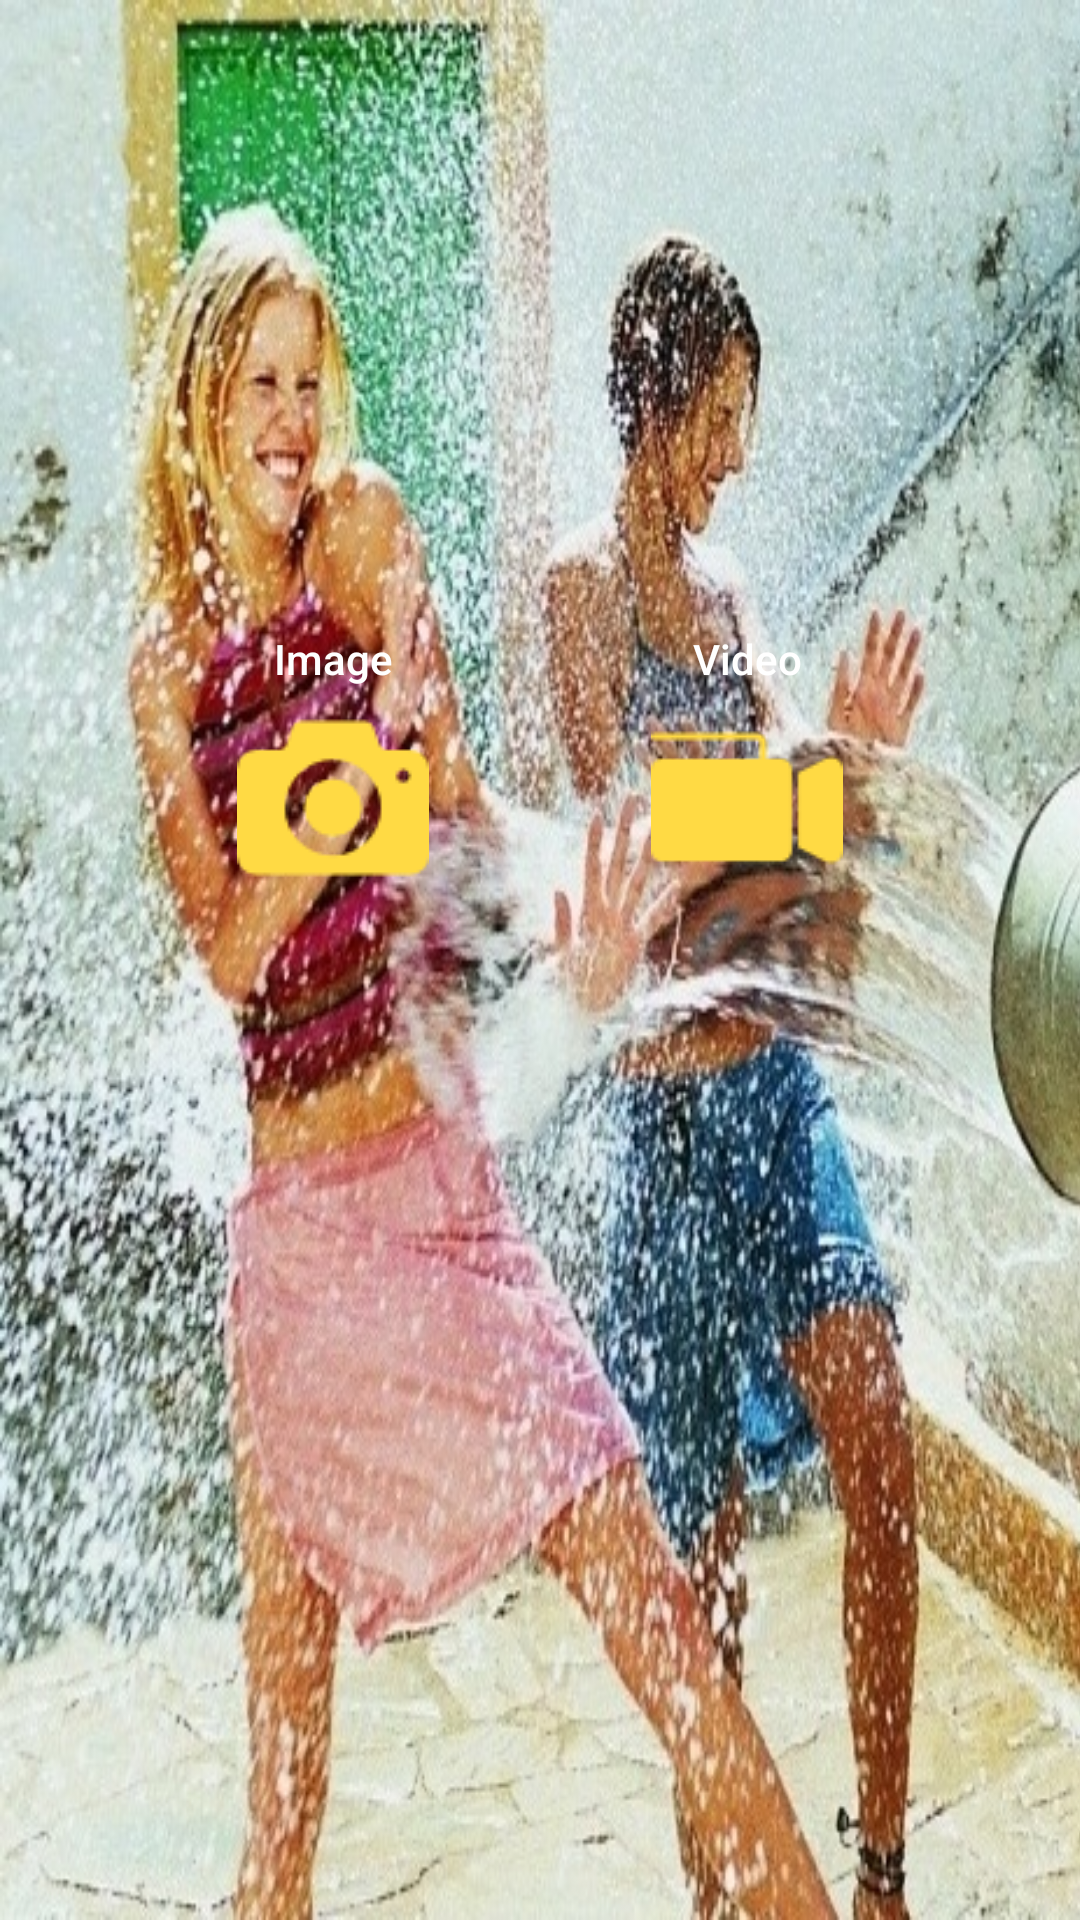

Layout XML and referenced resources for this Android screen:
<!-- AndroidManifest.xml: application theme AppTheme -->
<!-- res/layout/watermark.xml -->
<?xml version="1.0" encoding="utf-8"?>


<ScrollView xmlns:android="http://schemas.android.com/apk/res/android"

    xmlns:app="http://schemas.android.com/apk/res-auto"
    xmlns:tools="http://schemas.android.com/tools"
    tools:context="com.projectwatermark.WatermarkActivity"
    android:id="@+id/scrollView"
    android:layout_width="match_parent"
    android:layout_height="match_parent"
    android:fillViewport="true" >



    <FrameLayout
        android:id="@+id/activity_main"
        android:layout_width="match_parent"
        android:layout_height="match_parent"
        android:paddingBottom="@dimen/activity_vertical_margin"
        android:paddingLeft="@dimen/activity_vertical_margin"
        android:paddingRight="@dimen/activity_vertical_margin"
        android:paddingTop="@dimen/activity_vertical_margin"
        >


        <ImageView
            android:layout_width="match_parent"
            android:layout_height="match_parent"
            android:src="@drawable/sum"
            android:scaleType="fitXY"
            android:alpha="1.0"
            />

        <LinearLayout
            android:layout_height="wrap_content"
            android:layout_width="wrap_content"
            android:layout_marginTop="180dp"
            android:layout_gravity="center_horizontal"
            android:padding="30dp"
            >

            <Button
                android:layout_width="wrap_content"
                android:layout_height="wrap_content"
                android:layout_marginRight="50dp"
                android:drawableBottom="@drawable/p_not_touched"
                android:background="@drawable/roundcorner"
                android:id="@+id/bt_imgWatermark"
                android:drawablePadding="5sp"
                android:textColor="#FFFFFF"
                android:text="Image"
                android:textSize="14sp"
                android:textAllCaps="false"></Button>

            <Button
                android:layout_width="wrap_content"
                android:layout_height="wrap_content"
                android:drawableBottom="@drawable/v_not_touched"
                android:background="@drawable/roundcorner"
                android:id="@+id/bt_txtWatermark"
                android:drawablePadding="5sp"
                android:textColor="#FFFFFF"
                android:text="Video"
                android:textSize="14sp"
                android:textAllCaps="false"></Button>
        </LinearLayout><![CDATA[>

        ]]>



    </FrameLayout>
</ScrollView>
<!-- resources referenced by this layout -->
<resources>
  <!-- drawable p_not_touched: png bitmap (drawable, 1384 bytes) -->
  <!-- drawable roundcorner (drawable) -->
  <?xml version="1.0" encoding="utf-8"?>
  
  <shape xmlns:android="http://schemas.android.com/apk/res/android">
  
      <corners android:radius="10dp" />
  
  </shape>
  <!-- drawable sum: jpg bitmap (drawable, 139731 bytes) -->
  <!-- drawable v_not_touched: png bitmap (drawable, 842 bytes) -->
  <style name="AppTheme" parent="Theme.AppCompat">
          
  
          <item name="colorPrimary">@color/myColor</item>
          <item name="colorPrimaryDark">@color/black</item>
          <item name="colorAccent">@color/colorPrimary</item>
  
      </style>
  <color name="myColor">#C51162</color>
  <color name="black">#000000</color>
  <color name="colorPrimary">#3F51B5</color>
</resources>
